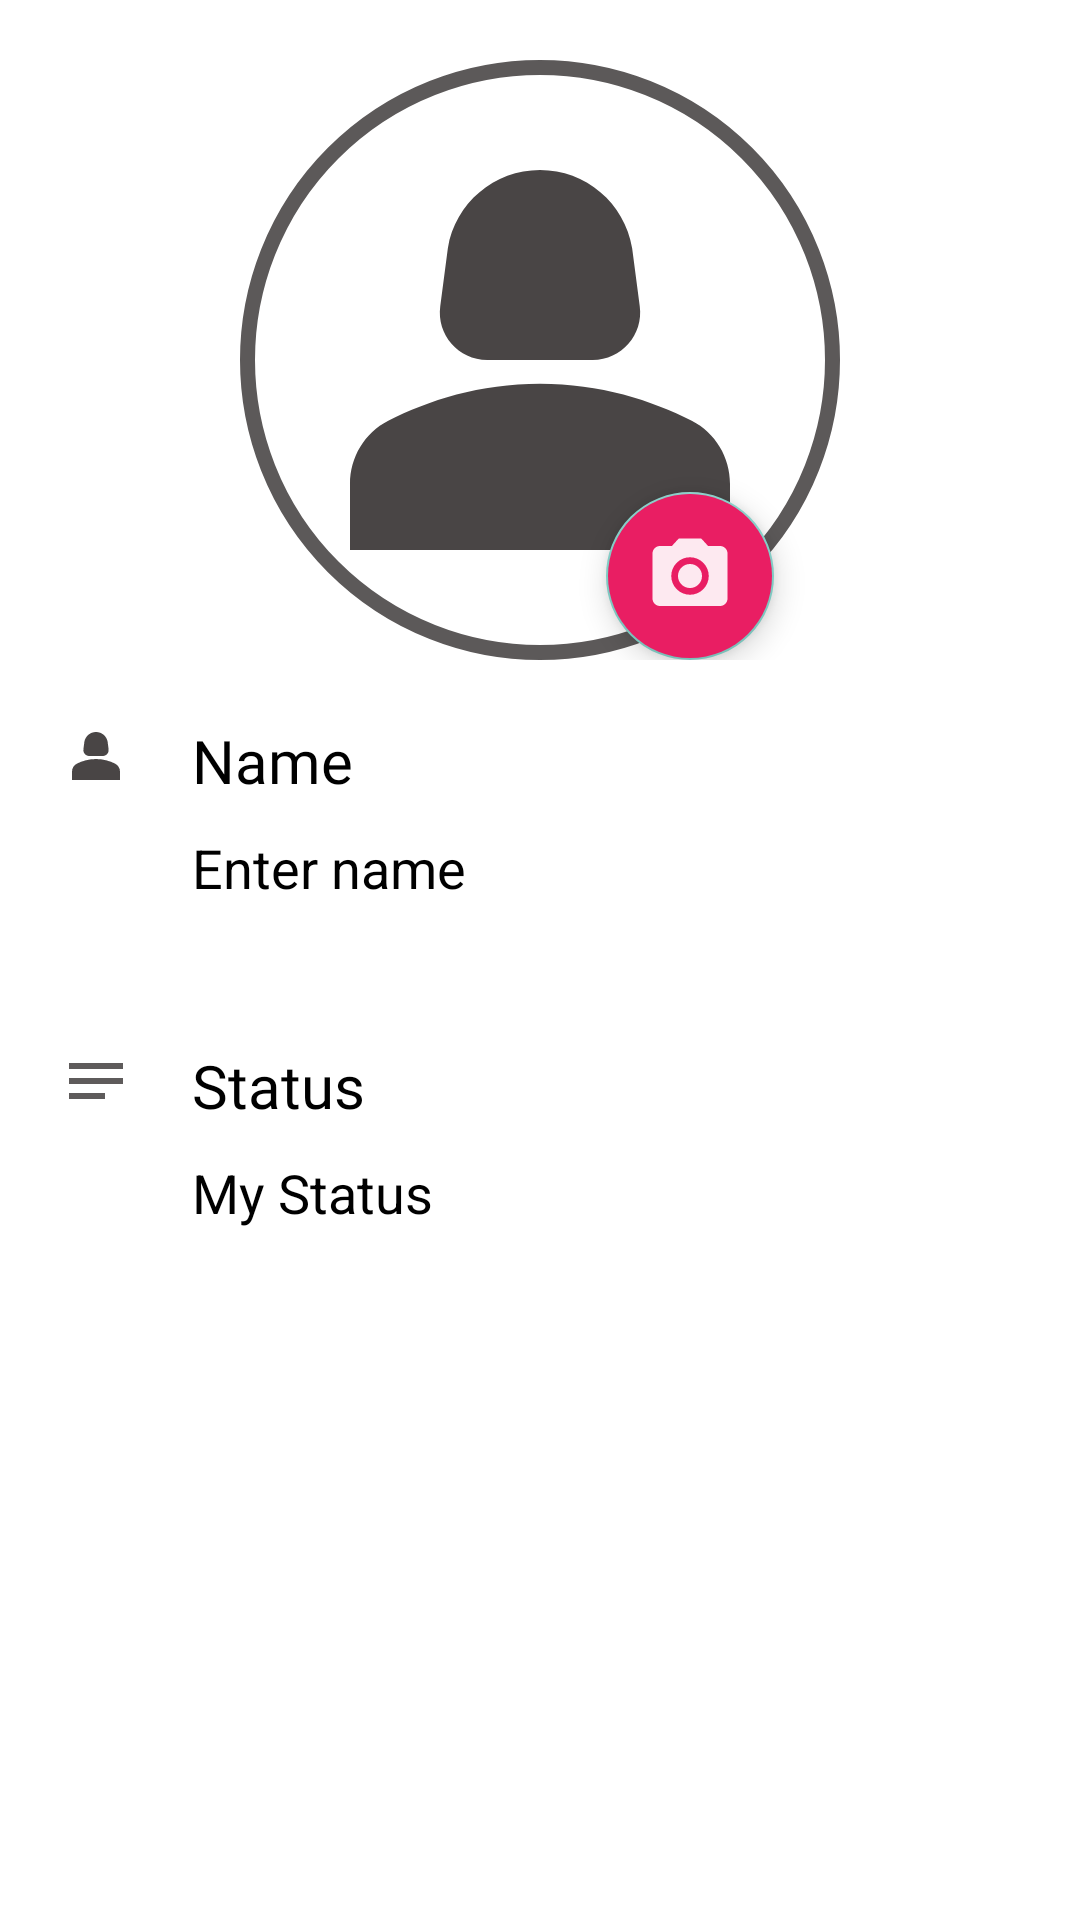

Produce the Android XML layout that renders to this screen, including the resource entries it uses.
<!-- AndroidManifest.xml: application theme Theme.Design.NoActionBar -->
<!-- res/layout/activity_profile2.xml -->
<?xml version="1.0" encoding="utf-8"?>
<LinearLayout xmlns:android="http://schemas.android.com/apk/res/android"
    xmlns:app="http://schemas.android.com/apk/res-auto"
    xmlns:tools="http://schemas.android.com/tools"
    android:layout_width="match_parent"
    android:layout_height="match_parent"
    tools:context=".UI.Profile"
    android:background="@color/white"
    android:orientation="vertical">

    <androidx.constraintlayout.widget.ConstraintLayout
        android:layout_width="wrap_content"
        android:layout_height="wrap_content"
        android:layout_gravity="center"
        android:id="@+id/constraint">

        <ImageView
            android:layout_width="200dp"
            android:layout_height="200dp"
            android:layout_gravity="center"
            android:layout_margin="20dp"
            android:padding="5dp"
            android:id="@+id/profile"
            app:layout_constraintTop_toTopOf="parent"
            app:layout_constraintStart_toStartOf="parent"
            app:layout_constraintEnd_toEndOf="parent"
            android:background="@drawable/profile_background"
            android:src="@drawable/ic_baseline_person_2_24"/>

        <com.google.android.material.floatingactionbutton.FloatingActionButton
            android:layout_width="wrap_content"
            android:layout_height="wrap_content"
            android:backgroundTint="#E91E63"
            app:maxImageSize="30dp"
            android:id="@+id/add"
            android:src="@drawable/ic_baseline_photo_camera_24"
            app:layout_constraintEnd_toEndOf="parent"
            app:layout_constraintBottom_toBottomOf="parent"
            app:layout_constraintStart_toStartOf="parent"
            android:layout_marginStart="100dp"/>
    </androidx.constraintlayout.widget.ConstraintLayout>


    <RelativeLayout
        android:layout_width="match_parent"
        android:layout_height="wrap_content"
        android:layout_margin="20dp">

        <ImageView
            android:layout_width="wrap_content"
            android:layout_height="wrap_content"
            android:src="@drawable/ic_baseline_person_2_24"
            android:id="@+id/profileDetail"/>
        <TextView
            android:layout_width="wrap_content"
            android:layout_height="wrap_content"
            android:id="@+id/nameText"
            android:text="Name"
            android:textColor="@color/black"
            android:textSize="20sp"
            android:layout_marginStart="20dp"
            android:fontFamily="@font/huglove"
            android:layout_toRightOf="@+id/profileDetail"/>
        <LinearLayout
            android:layout_width="match_parent"
            android:layout_height="wrap_content"
            android:orientation="horizontal"
            android:layout_below="@id/nameText"
            android:layout_marginStart="20dp">

            <EditText
                android:layout_width="300dp"
                android:layout_height="wrap_content"
                android:hint="Enter name"
                android:layout_marginStart="20dp"
                android:textColor="@color/black"
                android:textColorHint="@color/black" />
            <ImageView
                android:layout_width="wrap_content"
                android:layout_height="wrap_content"
                android:layout_marginEnd="20dp"
                android:src="@drawable/ic_baseline_edit_24"/>
        </LinearLayout>
    </RelativeLayout>
    <RelativeLayout
        android:layout_width="match_parent"
        android:layout_height="wrap_content"
        android:layout_margin="20dp">

        <ImageView
            android:layout_width="wrap_content"
            android:layout_height="wrap_content"
            android:src="@drawable/ic_baseline_notes_24"
            android:id="@+id/AboutDetail"/>
        <TextView
            android:layout_width="wrap_content"
            android:layout_height="wrap_content"
            android:id="@+id/statusText"
            android:text="Status"
            android:textColor="@color/black"
            android:textSize="20sp"
            android:layout_marginStart="20dp"
            android:fontFamily="@font/huglove"
            android:layout_toRightOf="@+id/AboutDetail"/>
        <LinearLayout
            android:layout_width="match_parent"
            android:layout_height="wrap_content"
            android:orientation="horizontal"
            android:layout_below="@id/statusText"
            android:layout_marginStart="20dp">

            <EditText
                android:layout_width="300dp"
                android:layout_height="wrap_content"
                android:hint="My Status"
                android:layout_marginStart="20dp"
                android:textColor="@color/black"
                android:textColorHint="@color/black" />
            <ImageView
                android:layout_width="wrap_content"
                android:layout_height="wrap_content"
                android:layout_marginEnd="20dp"
                android:src="@drawable/ic_baseline_edit_24"/>
        </LinearLayout>
    </RelativeLayout>
</LinearLayout>
<!-- resources referenced by this layout -->
<resources>
  <color name="black">#FF000000</color>
  <color name="white">#FFFFFFFF</color>
  <!-- drawable ic_baseline_edit_24 (drawable) -->
  <vector android:height="24dp" android:tint="#F11010"
      android:viewportHeight="24" android:viewportWidth="24"
      android:width="24dp" xmlns:android="http://schemas.android.com/apk/res/android">
      <path android:fillColor="@android:color/white" android:pathData="M3,17.25V21h3.75L17.81,9.94l-3.75,-3.75L3,17.25zM20.71,7.04c0.39,-0.39 0.39,-1.02 0,-1.41l-2.34,-2.34c-0.39,-0.39 -1.02,-0.39 -1.41,0l-1.83,1.83 3.75,3.75 1.83,-1.83z"/>
  </vector>
  <!-- drawable ic_baseline_notes_24 (drawable) -->
  <vector android:autoMirrored="true" android:height="24dp"
      android:tint="#5E5B5B" android:viewportHeight="24"
      android:viewportWidth="24" android:width="24dp" xmlns:android="http://schemas.android.com/apk/res/android">
      <path android:fillColor="@android:color/white" android:pathData="M3,18h12v-2L3,16v2zM3,6v2h18L21,6L3,6zM3,13h18v-2L3,11v2z"/>
  </vector>
  <!-- drawable ic_baseline_person_2_24 (drawable) -->
  <vector android:height="24dp" android:tint="#494545"
      android:viewportHeight="24" android:viewportWidth="24"
      android:width="24dp" xmlns:android="http://schemas.android.com/apk/res/android">
      <path android:fillColor="@android:color/white" android:pathData="M18.39,14.56C16.71,13.7 14.53,13 12,13c-2.53,0 -4.71,0.7 -6.39,1.56C4.61,15.07 4,16.1 4,17.22V20h16v-2.78C20,16.1 19.39,15.07 18.39,14.56z"/>
      <path android:fillColor="@android:color/white" android:pathData="M9.78,12h4.44c1.21,0 2.14,-1.06 1.98,-2.26l-0.32,-2.45C15.57,5.39 13.92,4 12,4S8.43,5.39 8.12,7.29L7.8,9.74C7.64,10.94 8.57,12 9.78,12z"/>
  </vector>
  <!-- drawable ic_baseline_photo_camera_24 (drawable) -->
  <vector android:alpha="0.9" android:height="80dp" android:tint="#FFFFFF"
      android:viewportHeight="24" android:viewportWidth="24"
      android:width="80dp" xmlns:android="http://schemas.android.com/apk/res/android">
      <path android:fillColor="@android:color/white" android:pathData="M12,12m-3.2,0a3.2,3.2 0,1 1,6.4 0a3.2,3.2 0,1 1,-6.4 0"/>
      <path android:fillColor="@android:color/white" android:pathData="M9,2L7.17,4L4,4c-1.1,0 -2,0.9 -2,2v12c0,1.1 0.9,2 2,2h16c1.1,0 2,-0.9 2,-2L22,6c0,-1.1 -0.9,-2 -2,-2h-3.17L15,2L9,2zM12,17c-2.76,0 -5,-2.24 -5,-5s2.24,-5 5,-5 5,2.24 5,5 -2.24,5 -5,5z"/>
  </vector>
  <!-- drawable profile_background (drawable) -->
  <?xml version="1.0" encoding="utf-8"?>
  <shape xmlns:android="http://schemas.android.com/apk/res/android"
      android:shape="oval">
      <corners
  android:radius="5dp"
          />
      <stroke
          android:color="#5C5959"
          android:width="5dp"
          />
      <solid
        android:color="@color/white"/>
          />
  
  
  </shape>
</resources>
